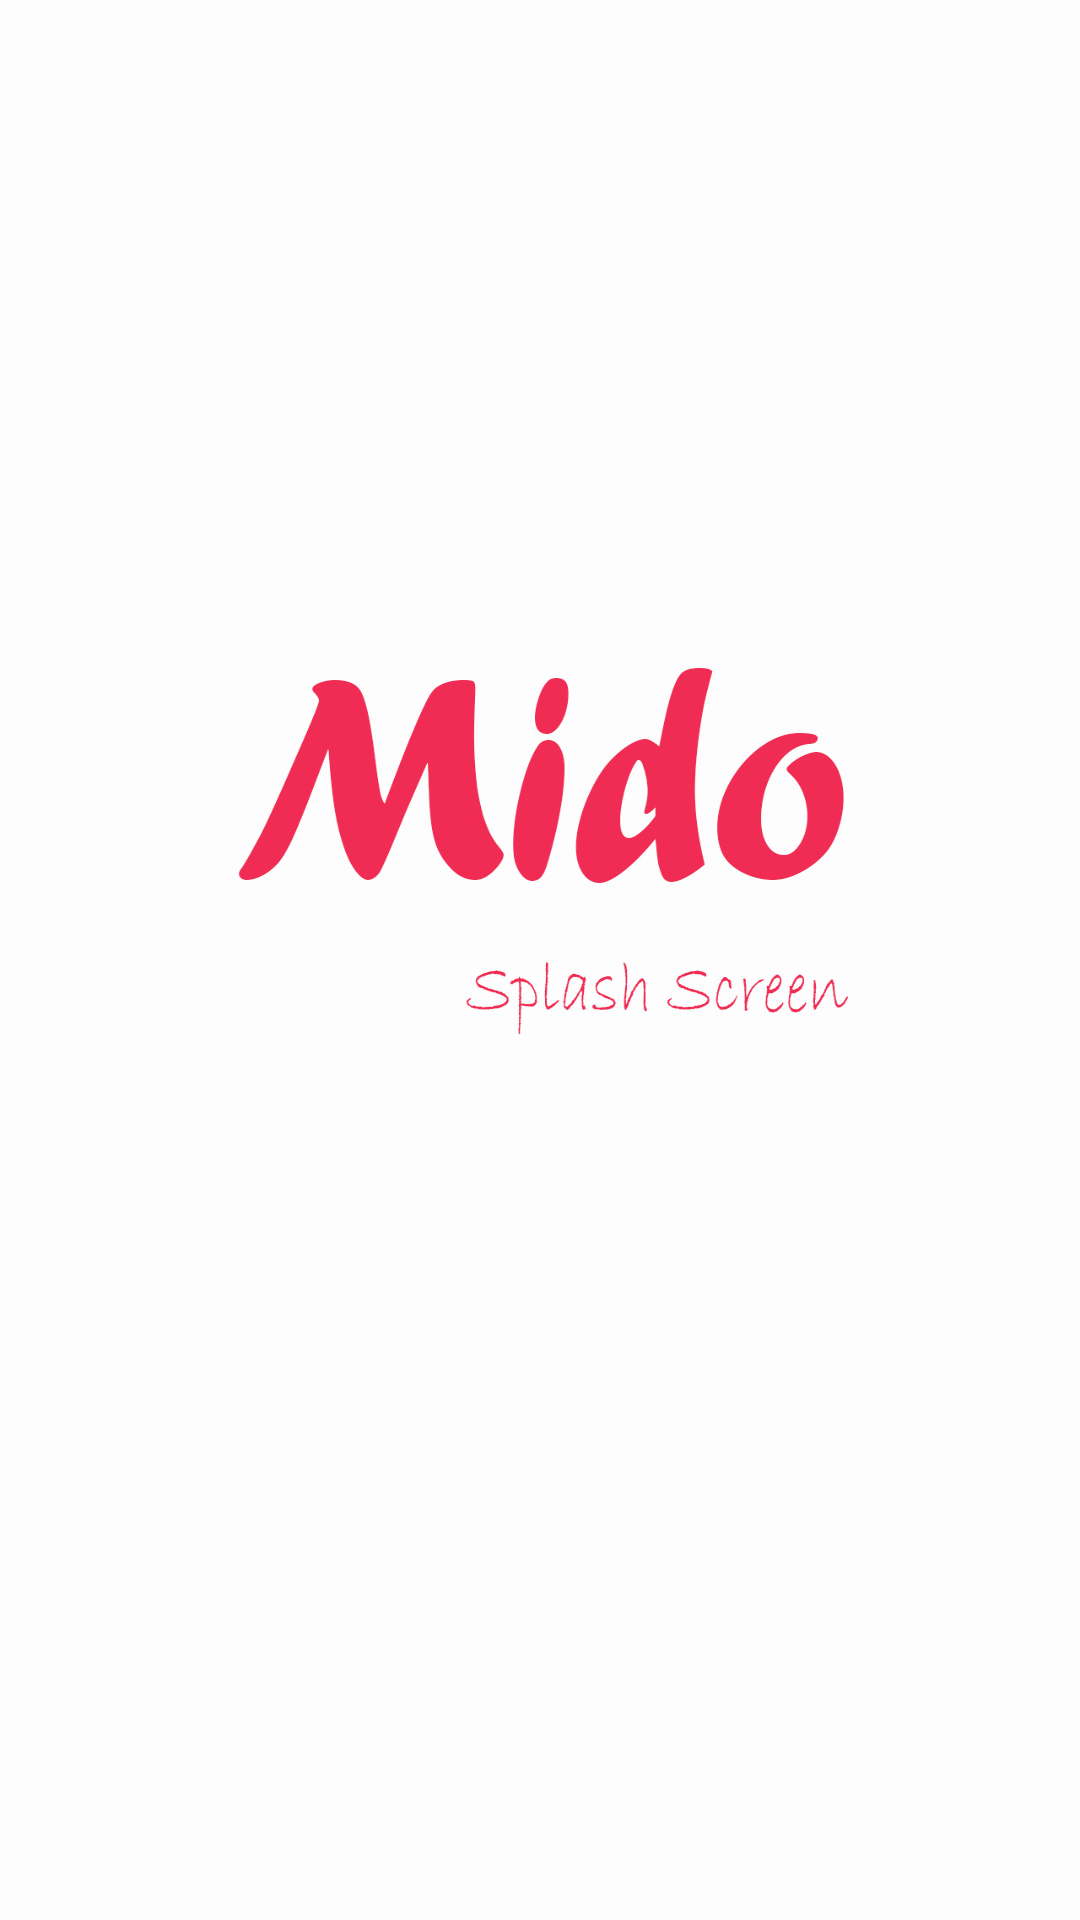

The Android layout XML behind this screen, and the referenced resources:
<!-- AndroidManifest.xml: application theme Theme.TheGuadianNewsN -->
<!-- res/layout/activity_sp.xml -->
<?xml version="1.0" encoding="utf-8"?>
<androidx.constraintlayout.widget.ConstraintLayout xmlns:android="http://schemas.android.com/apk/res/android"
    xmlns:tools="http://schemas.android.com/tools"
    android:layout_width="match_parent"
    android:layout_height="match_parent"
    android:background="@drawable/splash_screen_the_guardian"
    tools:context=".Sp">

</androidx.constraintlayout.widget.ConstraintLayout>
<!-- resources referenced by this layout -->
<resources>
  <!-- drawable splash_screen_the_guardian: jpg bitmap (drawable, 129745 bytes) -->
  <style name="Theme.TheGuadianNewsN" parent="Theme.MaterialComponents.DayNight.NoActionBar">
          
          <item name="colorPrimary">#F02C54</item>
          <item name="colorPrimaryVariant">@color/purple_700</item>
          <item name="colorOnPrimary">@color/white</item>
          
          <item name="colorSecondary">@color/teal_200</item>
          <item name="colorSecondaryVariant">@color/teal_700</item>
          <item name="colorOnSecondary">@color/black</item>
          
          <item name="android:statusBarColor" tools:targetApi="l">#fdfdfe</item>
          
  
          <item name="android:windowLightStatusBar">true</item>
  
      </style>
  <color name="purple_700">#FF3700B3</color>
  <color name="white">#FFFFFFFF</color>
  <color name="teal_200">#FF03DAC5</color>
  <color name="teal_700">#FF018786</color>
  <color name="black">#FF000000</color>
</resources>
